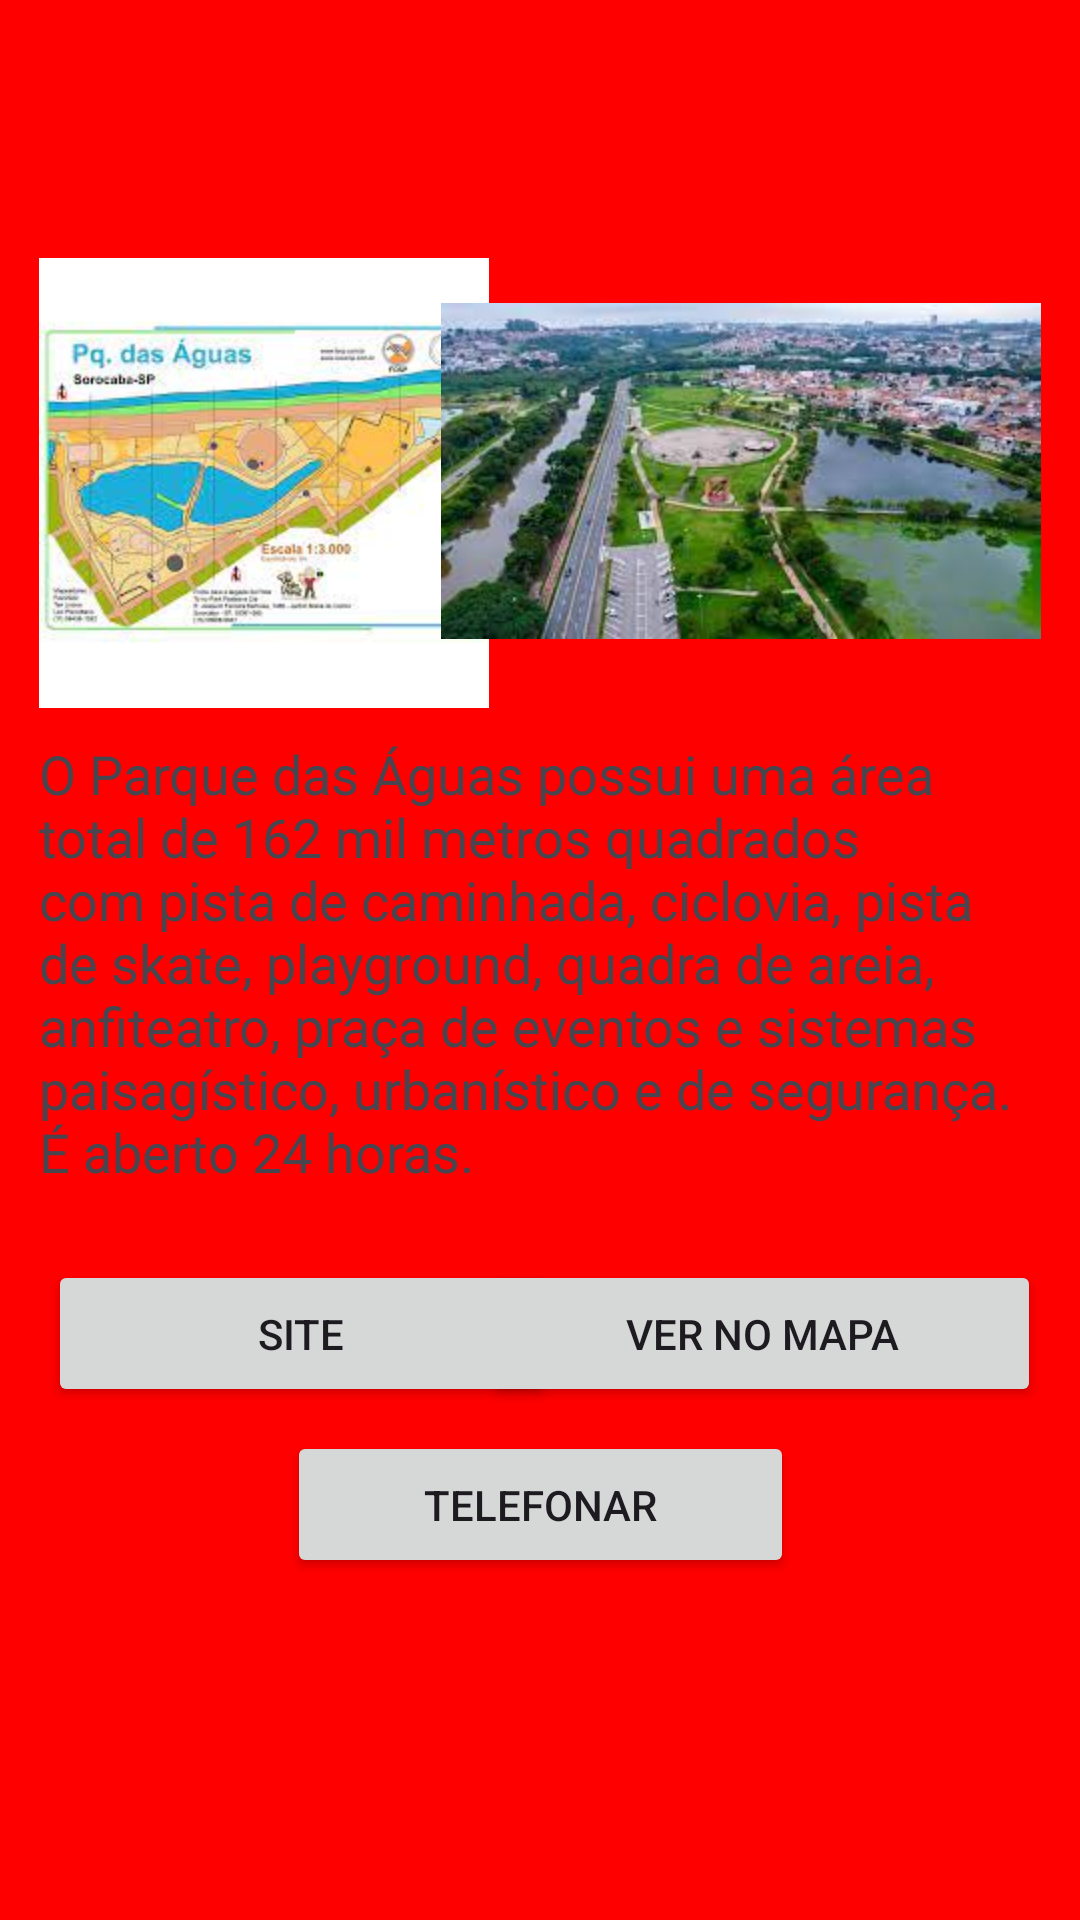

The Android layout XML behind this screen, and the referenced resources:
<!-- AndroidManifest.xml: application theme Theme.Ac1p2 -->
<!-- res/layout/activity_main_pda.xml -->
<?xml version="1.0" encoding="utf-8"?>
<androidx.constraintlayout.widget.ConstraintLayout xmlns:android="http://schemas.android.com/apk/res/android"
    xmlns:app="http://schemas.android.com/apk/res-auto"
    xmlns:tools="http://schemas.android.com/tools"
    android:layout_width="match_parent"
    android:layout_height="match_parent"
    tools:context=".MainPDA">

    <TextView
        android:id="@+id/textView5"
        android:layout_width="0dp"
        android:layout_height="748dp"
        android:background="#FF0000"
        app:layout_constraintBaseline_toBaselineOf="parent"
        app:layout_constraintEnd_toEndOf="parent"
        app:layout_constraintStart_toStartOf="parent" />

    <ImageView
        android:id="@+id/imageView"
        android:layout_width="wrap_content"
        android:layout_height="wrap_content"
        android:layout_marginStart="13dp"
        android:layout_marginTop="86dp"
        app:layout_constraintStart_toStartOf="parent"
        app:layout_constraintTop_toTopOf="parent"
        app:srcCompat="@mipmap/pda1" />

    <ImageView
        android:id="@+id/imageView6"
        android:layout_width="wrap_content"
        android:layout_height="wrap_content"
        android:layout_marginTop="101dp"
        android:layout_marginEnd="13dp"
        app:layout_constraintEnd_toEndOf="parent"
        app:layout_constraintTop_toTopOf="parent"
        app:srcCompat="@mipmap/pda1321" />

    <TextView
        android:id="@+id/textView6"
        android:layout_width="0dp"
        android:layout_height="149dp"
        android:layout_marginStart="13dp"
        android:layout_marginEnd="13dp"
        android:text="O Parque das Águas possui uma área total de 162 mil metros quadrados com pista de caminhada, ciclovia, pista de skate, playground, quadra de areia, anfiteatro, praça de eventos e sistemas paisagístico, urbanístico e de segurança. É aberto 24 horas."
        android:textSize="18sp"
        app:layout_constraintBottom_toBottomOf="parent"
        app:layout_constraintEnd_toEndOf="parent"
        app:layout_constraintStart_toStartOf="parent"
        app:layout_constraintTop_toTopOf="parent" />

    <Button
        android:id="@+id/btnMapa"
        android:layout_width="0dp"
        android:layout_height="0dp"
        android:layout_marginStart="14dp"
        android:layout_marginEnd="13dp"
        android:text="Ver no mapa"
        app:layout_constraintBottom_toBottomOf="@+id/btnSite"
        app:layout_constraintEnd_toEndOf="parent"
        app:layout_constraintStart_toStartOf="@+id/imageView6"
        app:layout_constraintTop_toTopOf="@+id/btnSite" />

    <Button
        android:id="@+id/btnSite"
        android:layout_width="169dp"
        android:layout_height="49dp"
        android:layout_marginStart="16dp"
        android:layout_marginTop="197dp"
        android:layout_marginBottom="194dp"
        android:text="Site"
        app:layout_constraintBottom_toBottomOf="parent"
        app:layout_constraintStart_toStartOf="parent"
        app:layout_constraintTop_toTopOf="@+id/textView6" />

    <Button
        android:id="@+id/btnTelefonar"
        android:layout_width="169dp"
        android:layout_height="49dp"
        android:layout_marginTop="8dp"
        android:text="Telefonar"
        app:layout_constraintEnd_toEndOf="parent"
        app:layout_constraintStart_toStartOf="parent"
        app:layout_constraintTop_toBottomOf="@+id/btnMapa" />

</androidx.constraintlayout.widget.ConstraintLayout>
<!-- resources referenced by this layout -->
<resources>
  <!-- mipmap pda1: jpg bitmap (mipmap-hdpi, 9812 bytes) -->
  <!-- mipmap pda1321: jpg bitmap (mipmap-hdpi, 11838 bytes) -->
  <style name="Theme.Ac1p2" parent="Base.Theme.Ac1p2" />
  <style name="Base.Theme.Ac1p2" parent="Theme.Material3.DayNight.NoActionBar">
          
          
      </style>
</resources>
